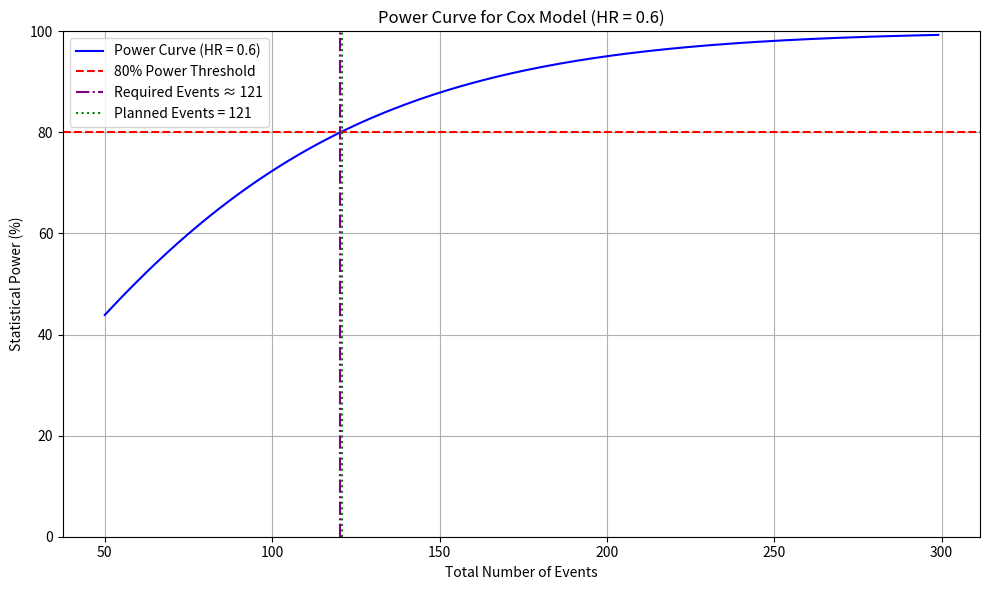

Write the Python code that produced this figure.
import numpy as np
import matplotlib.pyplot as plt
from scipy.stats import norm

# Parameters
q0 = 0.5   # allocation to control
q1 = 0.5   # allocation to treatment
HR = 0.6   # hazard ratio
total_events_target = 121  # planned events
alpha = 0.05

# Z values
z_alpha = norm.ppf(1 - alpha / 2)
z_beta = norm.ppf(0.80)

# Event counts to explore
event_counts = np.arange(50, 300, 1)
powers = []

# Calculate power using Schoenfeld formula
for events in event_counts:
    se = 1 / np.sqrt(events * q0 * q1)
    z_effect = np.log(HR) / se
    power = 1 - (norm.cdf(z_effect - z_alpha) + (1 - norm.cdf(-z_effect - z_alpha)))
    powers.append(power * 100)

# Required events for 80% power
required_events = ((z_alpha + z_beta) ** 2) / ((np.log(HR)) ** 2 * q0 * q1)

# Plot
plt.figure(figsize=(10, 6))
plt.plot(event_counts, powers, color='blue', label=f'Power Curve (HR = {HR})')
plt.axhline(80, color='red', linestyle='--', label='80% Power Threshold')
plt.axvline(required_events, color='purple', linestyle='-.',
            label=f'Required Events ≈ {int(np.ceil(required_events))}')
plt.axvline(total_events_target, color='green', linestyle=':',
            label=f'Planned Events = {total_events_target}')

plt.xlabel('Total Number of Events')
plt.ylabel('Statistical Power (%)')
plt.title('Power Curve for Cox Model (HR = 0.6)')
plt.grid(True)
plt.ylim(0, 100)
plt.legend()
plt.tight_layout()
plt.show()
